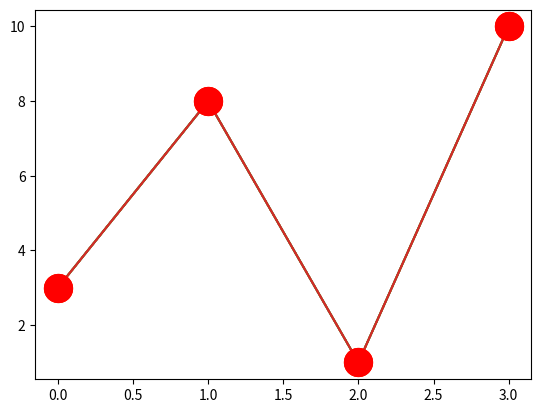

Write the Python code that produced this figure.
import matplotlib.pyplot as plt
import numpy as np

ypoints = np.array([3, 8, 1, 10])
plt.plot(ypoints, marker = 'X')
plt.show()

#Format Strings fmt
# o - Marker
# : - Line Type  -Dotted line
# r - color red
ypoints = np.array([3, 8, 1, 10])
plt.plot(ypoints, 'o:r')
plt.show()


ypoints = np.array([3, 8, 1, 10])
plt.plot(ypoints, marker = 'o', ms = 20)
plt.show()

plt.plot(ypoints, marker = 'o', ms = 20, mec = 'r')
plt.show()

plt.plot(ypoints, marker = 'o', ms = 20, mec = 'r', mfc = 'r')
plt.show()
